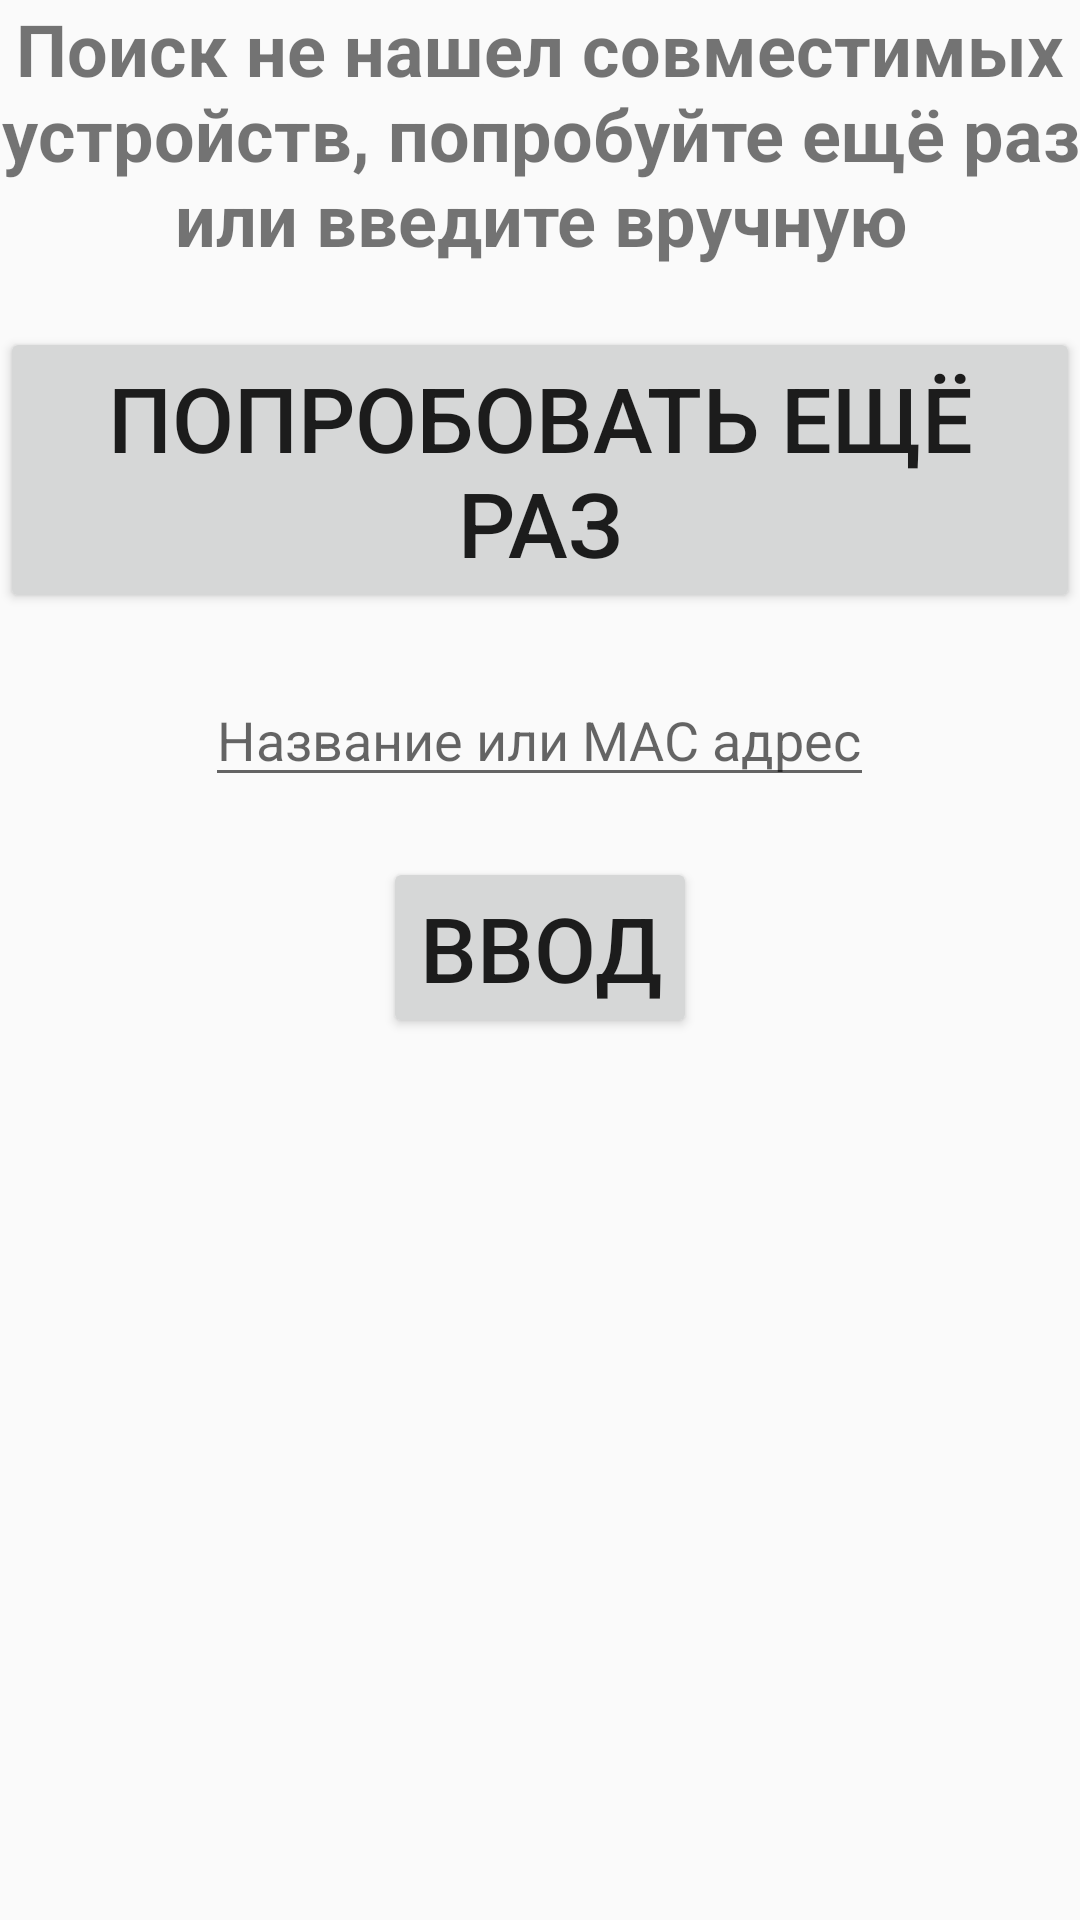

Reconstruct the res/layout file that produces this screen, plus the resources it refers to.
<!-- AndroidManifest.xml: application theme AppTheme -->
<!-- res/layout/activity_search_error.xml -->
<?xml version="1.0" encoding="utf-8"?>
<LinearLayout
    xmlns:tools="http://schemas.android.com/tools"
    xmlns:android="http://schemas.android.com/apk/res/android"
    android:layout_width="match_parent"
    android:layout_height="match_parent"
    android:orientation="vertical"
    tools:context=".SearchErrorActivity">
    <TextView
        android:layout_width="wrap_content"
        android:layout_height="wrap_content"
        android:gravity="center"
        android:textStyle="bold"
        android:textSize="24sp"
        android:text="@string/SCHError1"/>
    <Button
        android:id="@+id/btnSRCHAgain"
        android:layout_width="wrap_content"
        android:layout_height="wrap_content"
        android:layout_marginTop="20dp"
        android:layout_gravity="center_horizontal"
        android:textSize="30sp"
        android:text="@string/SCHButton1"/>
    <EditText
        android:id="@+id/editAddress"
        android:layout_width="wrap_content"
        android:layout_height="wrap_content"
        android:layout_marginTop="20dp"
        android:hint="@string/SCHButton2"
        android:layout_gravity="center_horizontal"/>
    <Button
        android:id="@+id/btnSRCHAddress"
        android:layout_width="wrap_content"
        android:layout_height="wrap_content"
        android:layout_marginTop="20dp"
        android:layout_gravity="center_horizontal"
        android:textSize="30sp"
        android:text="@string/SCHButton3"/>
</LinearLayout>
<!-- resources referenced by this layout -->
<resources>
  <string name="SCHButton1">Попробовать ещё раз</string>
  <string name="SCHButton2">Название или MAC адрес</string>
  <string name="SCHButton3">Ввод</string>
  <string name="SCHError1">Поиск не нашел совместимых устройств, попробуйте ещё раз или введите вручную</string>
  <style name="AppTheme" parent="Theme.AppCompat.Light.NoActionBar">
          
          <item name="colorPrimary">@color/colorPrimary</item>
          <item name="colorPrimaryDark">@color/colorPrimaryDark</item>
          <item name="colorAccent">@color/colorAccent</item>
      </style>
  <color name="colorPrimary">#FF9800</color>
  <color name="colorPrimaryDark">#EF6C00</color>
  <color name="colorAccent">#2196F3</color>
</resources>
